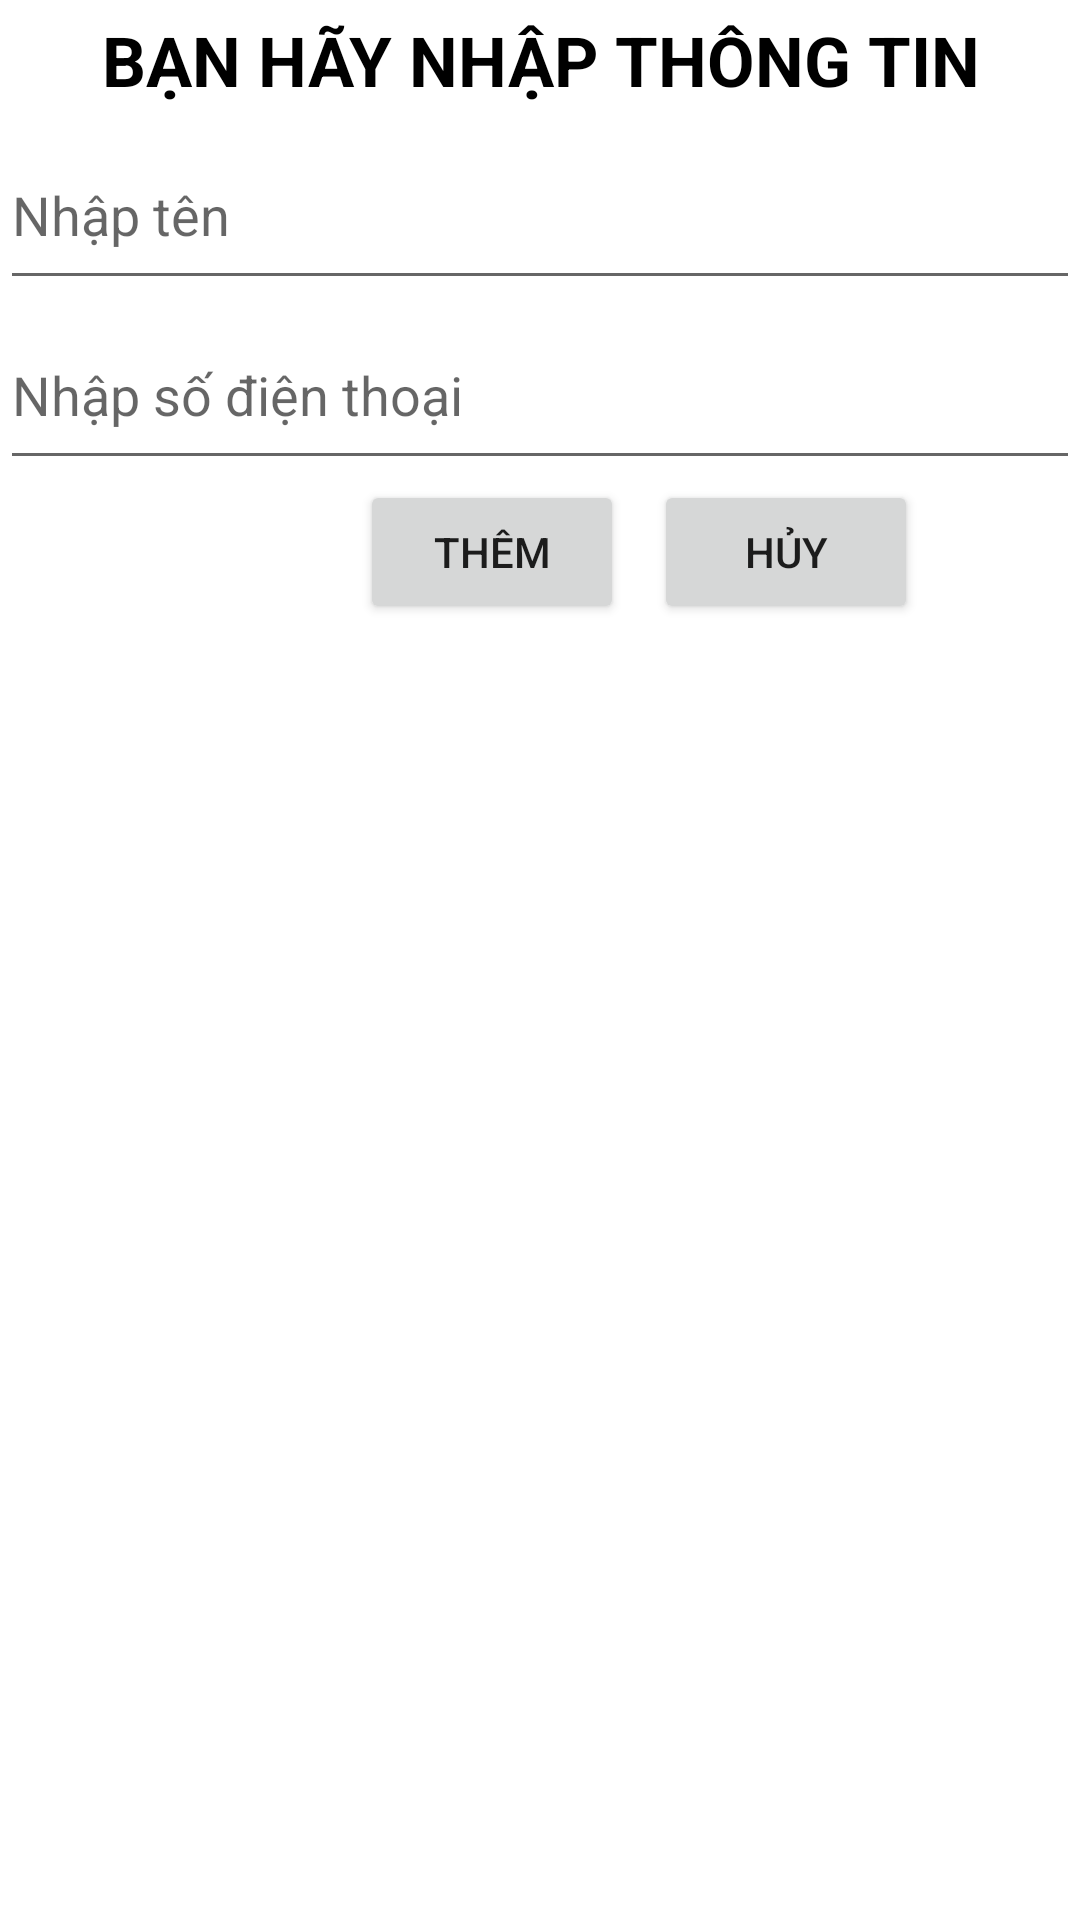

Write the Android layout XML for this screen, with the resource values it uses.
<!-- AndroidManifest.xml: application theme Theme.QLDanhBa -->
<!-- res/layout/dialog_them_nguoidung.xml -->
<?xml version="1.0" encoding="utf-8"?>
<LinearLayout xmlns:android="http://schemas.android.com/apk/res/android"
    android:layout_width="match_parent"
    android:orientation="vertical"
    android:layout_height="match_parent">
<TextView
    android:layout_width="match_parent"
    android:layout_height="40dp"
    android:text="BẠN HÃY NHẬP THÔNG TIN"
    android:gravity="center"
    android:textSize="23dp"
    android:textColor="@color/black"
    android:textStyle="bold"
    android:background="@color/white"
    />
    <EditText
        android:id="@+id/editTextThemTen"
        android:layout_width="match_parent"
        android:layout_height="60dp"
        android:hint="Nhập tên"/>
    <EditText
        android:id="@+id/editTextThemSDT"
        android:layout_width="match_parent"
        android:inputType="number"
        android:maxLength="10"
        android:layout_height="60dp"
        android:hint="Nhập số điện thoại"/>
    <LinearLayout
        android:layout_width="match_parent"
        android:layout_height="wrap_content"
        android:orientation="horizontal">
        <Button
            android:id="@+id/buttonThem"
            android:layout_width="wrap_content"
            android:layout_height="wrap_content"
            android:layout_marginLeft="120dp"
            android:text="Thêm"
            android:layout_gravity="center"/>
        <Button
            android:id="@+id/buttonHuy"
            android:layout_width="wrap_content"
            android:layout_marginLeft="10dp"
            android:text="Hủy"
            android:layout_height="wrap_content"
            android:layout_gravity="center"/>
    </LinearLayout>
</LinearLayout>
<!-- resources referenced by this layout -->
<resources>
  <style name="Theme.QLDanhBa" parent="Theme.MaterialComponents.DayNight.DarkActionBar">
          
          <item name="colorPrimary">@color/purple_500</item>
          <item name="colorPrimaryVariant">@color/purple_700</item>
          <item name="colorOnPrimary">@color/white</item>
          
          <item name="colorSecondary">@color/teal_200</item>
          <item name="colorSecondaryVariant">@color/teal_700</item>
          <item name="colorOnSecondary">@color/black</item>
          
          <item name="android:statusBarColor" tools:targetApi="l">?attr/colorPrimaryVariant</item>
          
      </style>
  <!-- not gathered from this repository: default colours our renderer supplied (Android Studio template values) -->
  <color name="purple_500">#FF6200EE</color>
  <color name="purple_700">#FF3700B3</color>
  <color name="teal_200">#FF03DAC5</color>
  <color name="teal_700">#FF018786</color>
  <color name="black">#FF000000</color>
  <color name="white">#FFFFFFFF</color>
</resources>
